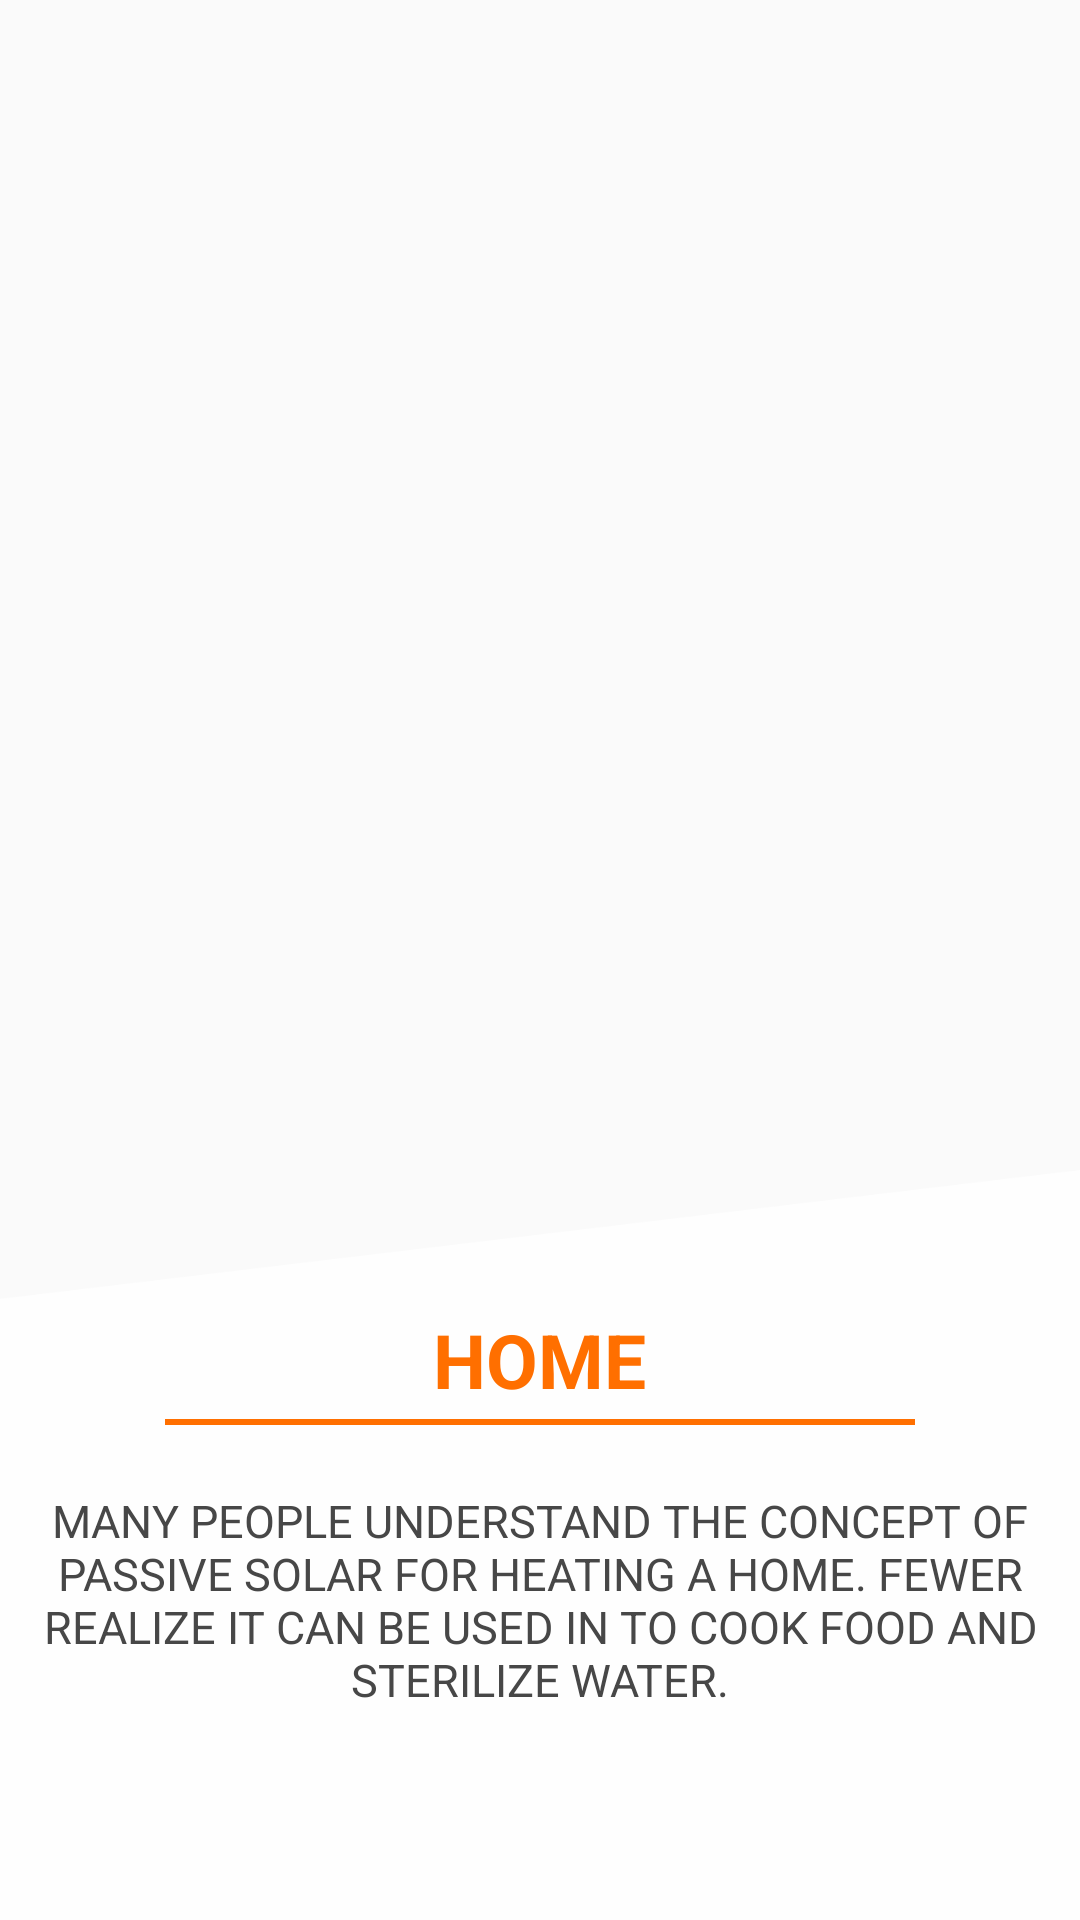

Produce the Android XML layout that renders to this screen, including the resource entries it uses.
<!-- AndroidManifest.xml: application theme AppTheme -->
<!-- res/layout/fragment_intro3.xml -->
<FrameLayout xmlns:android="http://schemas.android.com/apk/res/android"
    xmlns:tools="http://schemas.android.com/tools"
    android:layout_width="match_parent"
    android:layout_height="match_parent"
    android:background="@drawable/intro3back"
    tools:context=".Activities.Intro.intro3">
    <ImageView
        android:layout_width="wrap_content"
        android:layout_height="250sp"
        android:layout_gravity="bottom"
        android:background="@drawable/introrectangle"/>
    <TextView
        android:layout_width="wrap_content"
        android:layout_height="wrap_content"
        android:layout_gravity="bottom|center"
        android:text="HOME"
        android:id="@+id/HomeTag"
        android:textStyle="bold"
        android:textSize="25sp"
        android:textColor="@color/colorPrimary"
        android:layout_marginBottom="170sp"/>
    <View
        android:layout_width="250sp"
        android:layout_height="2sp"
        android:background="@color/colorPrimary"
        android:layout_gravity="bottom|center"
        android:layout_marginBottom="165sp"/>
    <TextView
        android:id="@+id/Intro3LongText"
        android:layout_width="wrap_content"
        android:layout_height="wrap_content"
        android:text="MANY PEOPLE UNDERSTAND THE CONCEPT OF PASSIVE SOLAR FOR HEATING A HOME. FEWER REALIZE IT CAN BE USED IN TO COOK FOOD AND STERILIZE WATER."
        android:textColor="#474747"
        android:layout_gravity="bottom|center"
        android:layout_marginBottom="70sp"
        android:textSize="15sp"
        android:textAlignment="center"/>

</FrameLayout>
<!-- resources referenced by this layout -->
<resources>
  <color name="colorPrimary">#FF6F00</color>
  <!-- drawable introrectangle: png bitmap (drawable, 29455 bytes) -->
  <style name="AppTheme" parent="Theme.AppCompat.Light.DarkActionBar">
          
          <item name="colorPrimary">@color/colorPrimary</item>
          <item name="colorPrimaryDark">@color/colorPrimaryDark</item>
          <item name="colorAccent">@color/colorAccent</item>
      </style>
  <color name="colorPrimaryDark">#FF6F00</color>
  <color name="colorAccent">#FFF</color>
</resources>
